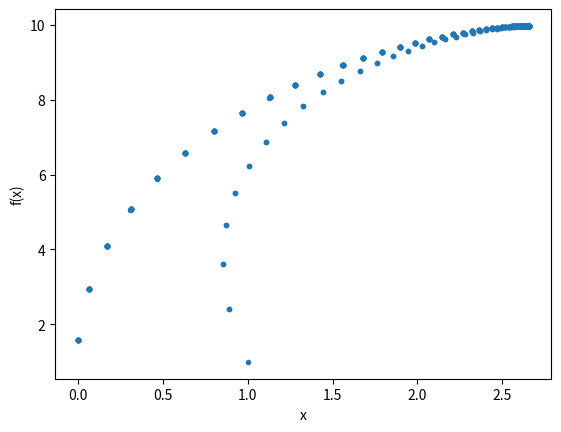

Python code for this plot: (Note: this script raises an exception after producing the figure.)
"Lab 9 --- Modol zawierajacy zadania z laboratoriow"
import random
import matplotlib.pyplot as plt
import datetime
import statistics

class BadNumberOfOptions(Exception):
    pass

class BadProbability(Exception):
    pass

class BadNumberOfFactors(Exception):
    pass


def translation(fac, prop, x = 1, y = 1):
    "Zad 1 --- Funkcja dokonujaca przeksztalcenia punktu na plaszczyznie"
    if len(fac) != len(prop):
        raise BadNumberOfOptions
    if sum(prop) != 1:
        raise BadProbability
    for i in map(len, fac):
        if i != 6:
            raise BadNumberOfFactors
    chance = random.random()
    if chance >= 1 - prop[0]:
        x = fac[0][0]*x+fac[0][1]*y+fac[0][2]
        y = fac[0][3]*x+fac[0][4]*y+fac[0][5]
    elif chance < 1 - prop[0] and chance >= 1 - prop[0] + prop[1]:
        x = fac[1][0]*x+fac[1][1]*y+fac[1][2]
        y = fac[1][3]*x+fac[1][4]*y+fac[1][5]
    elif chance < 1 - prop[0] + prop[1] and chance >= 1 - prop[0] + prop[1] + prop[2]:
        x = fac[2][0]*x+fac[2][1]*y+fac[2][2]
        y = fac[2][3]*x+fac[2][4]*y+fac[2][5]
    elif chance < 1 - prop[0] + prop[1] + prop[2] + prop[3]:
        x = fac[3][0]*x+fac[3][1]*y+fac[3][2]
        y = fac[3][3]*x+fac[3][4]*y+fac[3][5]
    return x, y
try:
    x = [1]
    y = [1]
    for i in range(1000): 
        tx, ty = translation(((0,0,0,0,0.16,0), (0.2,-0.26,0,0.23,0.22,1.6), (-0.15,0.28,0,0.26,0.24,0.44), (0.85,0.04,0,-0.04,0.85,1.6)), prop=(0.01, 0.07, 0.07, 0.85), x = x[i-1], y = y[i-1])
        x.append(tx)
        y.append(ty)
    #wyrysowanie krzywej y(x), 'o' oznacza styl punktu
    plt.plot(x, y, '.')
    #opis osi
    plt.xlabel('x')
    plt.ylabel('f(x)')
    #zapis do pliku, format określony przez rozszerzenie w nazwie
    plt.savefig('res.pdf')
except BadNumberOfOptions:
    print("Ilosc krotek wspolczynnikow jest inna niz ilosc elementow krotki prawdopodobienstwa")
except BadProbability:
    print("Prawdopodobienstwo jest rozne od 100%")
except BadNumberOfFactors:
    print("Podano zla ilosc wspolczynnikow")

class BadMonth(Exception):
    pass

class BadYear(Exception):
    pass

class BadDay(Exception):
    pass

class BadGener(Exception):
    pass

class BadControl(Exception):
    pass

def checkPESEL(PESEL, date, gender):
    "Zad 2 --- Funkcja sprawdzajaca poprawnosc numeru PESEL"
    if len(PESEL) != 11:
        raise BadPESEL
    if int(PESEL[:2]) != date.year%100:
        raise BadYear
    if date.year < 1800:
        raise BadPESEL
    if date.year >= 1800 and date.year < 1900:
        if int(PESEL[2:4])+80 != date.month:
            raise BadMonth
    if date.year >= 1900 and date.year < 2000:
        if int(PESEL[2:4]) != date.month:
            raise BadMonth
    if date.year >= 2000 and date.year < 2100:
        if int(PESEL[2:4])+20 != date.month:
            raise BadMonth
    if date.year >= 2100 and date.year < 2200:
        if int(PESEL[2:4])+40 != date.month:
            raise BadMonth
    if date.year >= 2200 and date.year < 2300:
        if int(PESEL[2:4])+60 != date.month:
            raise BadMonth
    if int(PESEL[5:6]) != date.day:
        raise BadDay
    if int(PESEL[6:10]) % 2 == 0 and gender == "m":
        raise BadGener
    if int(PESEL[6:10]) % 2 == 1 and gender == "k":
        raise BadGener
    controls = [1, 3, 7, 9, 1, 3, 7, 9, 1, 3]
    control = 0
    for i in range(len(PESEL)-1):
        control = control + int(PESEL[i]) * controls[i]
    control = control % 10
    control = 10 - control
    control = control % 10
    if int(PESEL[-1]) != control:
        raise BadControl
    return True

try:
    checkPESEL("02070803628", datetime.date(1902, 7, 8), "k")
except ValueError:
    print("Podano niepoprawna date urodzenia")
except BadPESEL:
    print("Podano niepoprawny nr PESEL")
except BadYear:
    print("Podano niepoprawny rok urodzenia")
except BadMonth:
    print("Podano niepoprawny miesiac urodzenia")
except BadDay:
    print("Podano niepoprawny dzien urodzenia")
except BadPControl:
    print("Niepoprawna cyfra kontrolna")

class BadDate(Exception):
    pass

def meanAge(t):
    "Zad 3 --- Funkcja liczace sredni wiek osob ktorych daty urodzenia sa w pliku"
    dates = []
    today = datetime.date.today()
    with open("daty.in") as daty:
        lines = daty.readlines()
        for line in lines:
            if len(line.split(" ")) != 3:
                    if t == 'r':
                        raise BadDate
                    if t == 'l':
                        pass
            else:
                day, month, year = line.split(" ")
                dates.append(today.year - int(year))
    return statistics.mean(dates)

try:
    print(meanAge(t='l'))
except BadDate:
    print("Niepoprawny wpis")
